Run: headless pygame with SDL's dummy video driver; simulated clock (each Clock.tick advances the game by its frame time, no real sleeping); random seed 0; keys injected as events and as key.get_pressed() state; no mouse input.
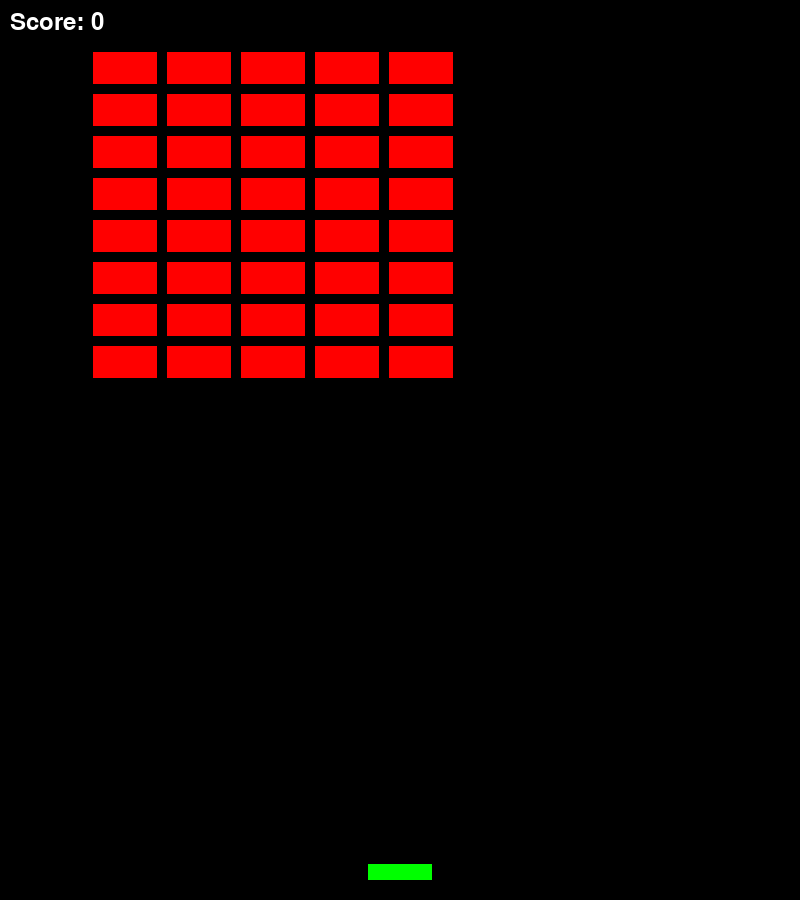
Frame 1 of 4 · flips 1–60 · no input
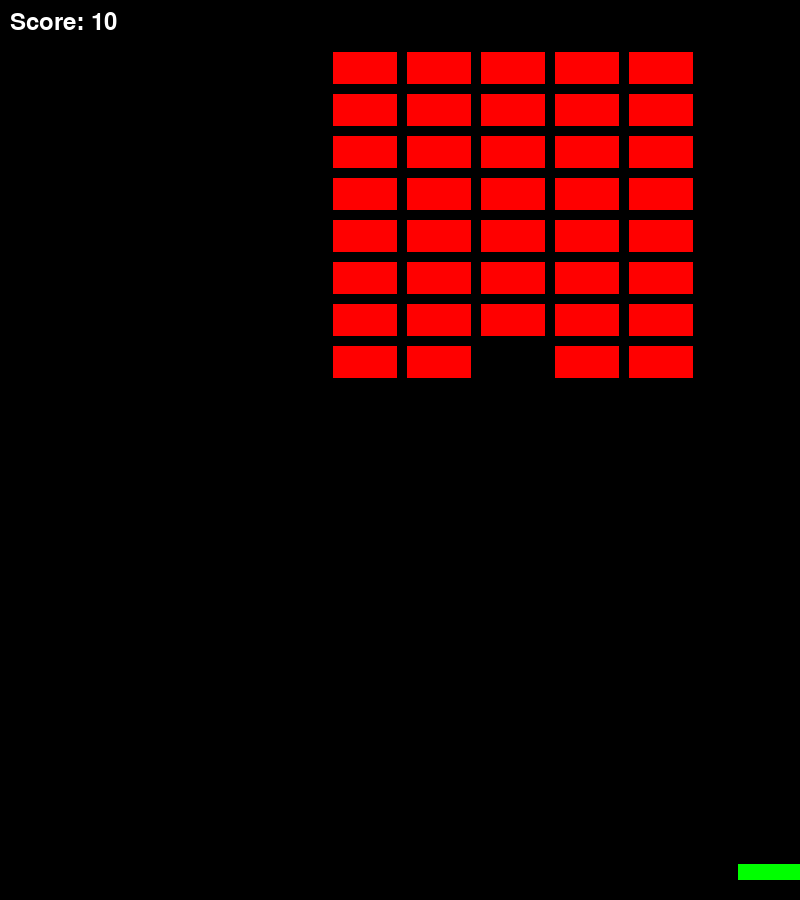
Frame 2 of 4 · flips 61–180 · tapped SPACE, RETURN · held RIGHT (→), D
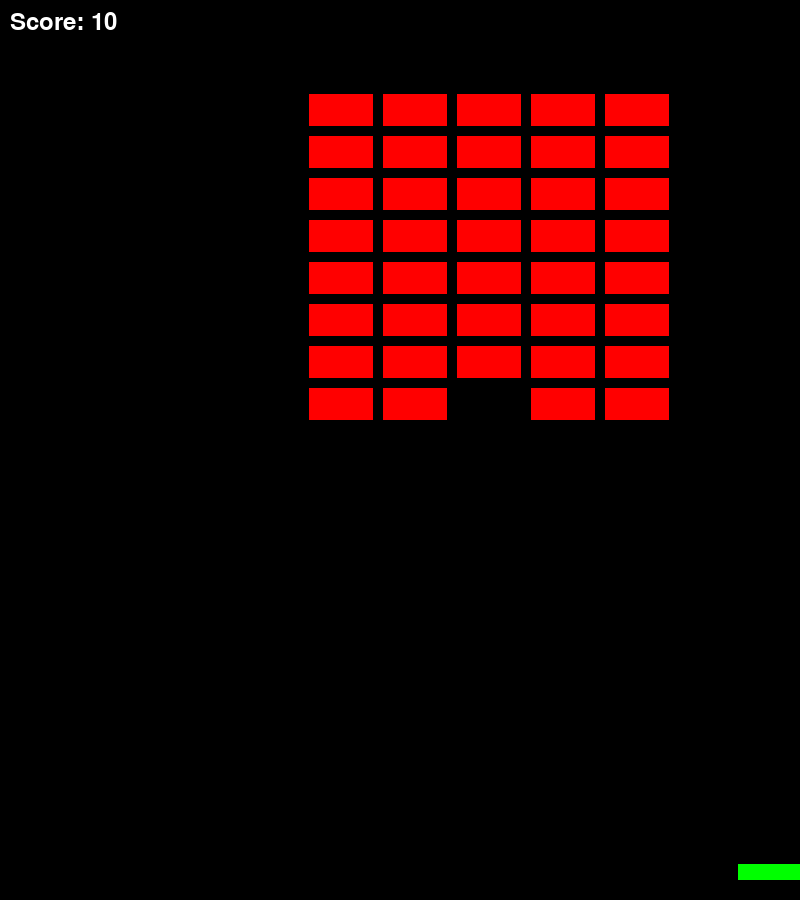
Frame 3 of 4 · flips 181–300 · held DOWN (↓), S
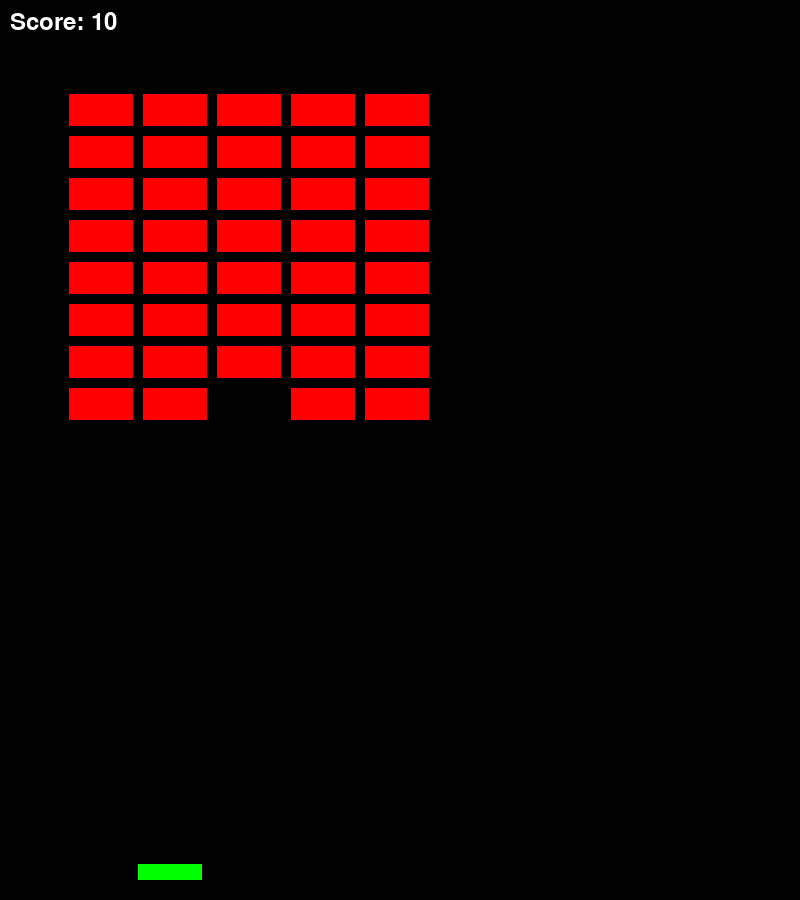
Frame 4 of 4 · flips 301–420 · held LEFT (←), A, UP (↑), W

The pygame program that drew these frames:

import pygame
import sys


# Initialize Pygame
pygame.init()


# Constants
SCREEN_WIDTH = 800
SCREEN_HEIGHT = 900
PLAYER_COLOR = (0, 255, 0)
INVADER_COLOR = (255, 0, 0)
BULLET_COLOR = (255, 255, 255)
ENEMY_BULLET_COLOR = (255, 165, 0)  # Deepseeks enemy bullet colour
FPS = 60


screen = pygame.display.set_mode((SCREEN_WIDTH, SCREEN_HEIGHT))
pygame.display.set_caption("Space Invaders Clone")


class Player(pygame.sprite.Sprite):
    def __init__(self):
        super().__init__()
        self.image = pygame.Surface((64, 16))
        self.image.fill(PLAYER_COLOR)
        self.rect = self.image.get_rect()
        self.rect.centerx = SCREEN_WIDTH // 2
        self.rect.bottom = SCREEN_HEIGHT - 20

    def update(self):
        keys = pygame.key.get_pressed()
        if keys[pygame.K_LEFT] and self.rect.left > 0:
            self.rect.x -= 5
        if keys[pygame.K_RIGHT] and self.rect.right < SCREEN_WIDTH:
            self.rect.x += 5


class Bullet(pygame.sprite.Sprite):
    def __init__(self):
        super().__init__()
        self.image = pygame.Surface((8, 16))
        self.image.fill(BULLET_COLOR)
        self.rect = self.image.get_rect()
        self.speed = -8

    def update(self):
        self.rect.y += self.speed
        if self.rect.bottom < 0:
            self.kill()


class EnemyBullet(pygame.sprite.Sprite):
    def __init__(self, invader_rect):
        super().__init__()
        self.image = pygame.Surface((4, 8))
        self.image.fill(ENEMY_BULLET_COLOR)
        self.rect = self.image.get_rect()
        self.rect.midtop = invader_rect.midbottom
        self.speed = 5

    def update(self):
        self.rect.y += self.speed
        if self.rect.bottom > SCREEN_HEIGHT:
            self.kill()


bullet_group = pygame.sprite.Group()


def setup_invaders():
    invaders = []
    for row in range(8):
        for col in range(5):
            x = (col * (64 + 10)) + 25
            y = 10 + (row * (32 + 10))
            invader = pygame.Rect(x, y, 64, 32)
            invaders.append(invader)
    return invaders


invaders_list = setup_invaders()

score = 0
font = pygame.font.SysFont(None, 36)


def main():
    global score, invaders_list

    running = True
    clock = pygame.time.Clock()
    direction_x = -1

    while running:
        for event in pygame.event.get():
            if event.type == pygame.QUIT:
                running = False
            elif event.type == pygame.KEYDOWN:
                if event.key == pygame.K_SPACE and not bullet_group.sprites():
                    new_bullet = Bullet()
                    new_bullet.rect.centerx = player_group.sprite.rect.centerx
                    new_bullet.rect.bottom = player_group.sprite.rect.top
                    bullet_group.add(new_bullet)

        screen.fill((0, 0, 0))

        player_group.update()
        player_group.draw(screen)

        # Move invaders as a group
        for invader in invaders_list:
            invader.x += direction_x * 2

        # Edge detection — use the whole list, which now may shrink
        if invaders_list:
            leftmost = min(i.left for i in invaders_list)
            rightmost = max(i.right for i in invaders_list)
            if leftmost <= 0 or rightmost >= SCREEN_WIDTH:
                direction_x *= -1
                for invader in invaders_list:
                    invader.y += 32 + 10

        # Bullet-vs-invader collision. Iterate over a copy so we can remove safely.
        if bullet_group.sprites():
            bullet = bullet_group.sprites()[0]
            hit_index = None
            for i, invader in enumerate(invaders_list):
                if bullet.rect.colliderect(invader):
                    hit_index = i
                    break
            if hit_index is not None:
                invaders_list.pop(hit_index)
                bullet.kill()
                score += 10

        # Draw invaders
        for invader in invaders_list:
            pygame.draw.rect(screen, INVADER_COLOR, invader)

        # Update and draw bullets
        bullet_group.update()
        bullet_group.draw(screen)

        # Draw score
        score_text = font.render(f"Score: {score}", True, (255, 255, 255))
        screen.blit(score_text, (10, 10))

        pygame.display.flip()
        clock.tick(FPS)

    pygame.quit()
    sys.exit()


if __name__ == "__main__":
    player_group = pygame.sprite.GroupSingle(Player())
    main()
